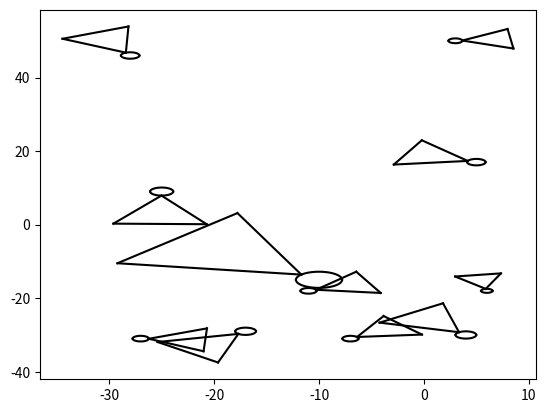

Reproduce this figure in Python. (Note: this script raises an exception after producing the figure.)
import matplotlib.pyplot as plt
import numpy as np
import random


def draw_arrow_2d(start, end, both=False):
    if end[0]<start[0]:
        temp = end
        end = start
        start = temp
    start_x, start_y = start[0], start[1]
    end_x, end_y = end[0], end[1]
    length = ((end_x-start_x)**2 + (end_y-start_y)**2)**0.5
    a = (end_y - start_y)/(end_x - start_x)
    alfa = np.arctan(a)
    arrow_size = length/10
    dx1 = np.cos(alfa) * arrow_size
    dy1 = np.sin(alfa) * arrow_size
    x1 = end_x - dx1
    y1 = end_y - dy1
    a2 = -1/a
    alfa2 = np.arctan(a2)
    dx2 = np.cos(alfa2)*arrow_size/2
    dy2 = np.sin(alfa2)*arrow_size/2
    x2 = x1 + dx2
    y2 = y1 + dy2
    x3 = x1 - dx2
    y3 = y1 - dy2
    plt.plot([end_x, x2], [end_y, y2], "black")
    plt.plot([end_x, x3], [end_y, y3], "black")
    plt.plot([x2, x3], [y2, y3], "black")

    if both is True:
        x_1 = start_x + dx1
        y_1 = start_y + dy1
        x2 = x_1 + dx2
        y2 = y_1 + dy2
        x3 = x_1 - dx2
        y3 = y_1 - dy2
        plt.plot([start_x, x2], [start_y, y2], "black")
        plt.plot([start_x, x3], [start_y, y3], "black")
        plt.plot([x2, x3], [y2, y3], "black")

    if both is True:
        x = [x_1, x1]
        y = [y_1, y1]
    else:
        x = [start_x, x1]
        y = [start_y, y1]

    plt.plot(x, y, 'black')


def draw_rectangle(start, end):
    if end[0]<start[0]:
        temp = end
        end = start
        start = temp
    start_x, start_y = start[0], start[1]
    end_x, end_y = end[0], end[1]
    dx = end_x - start_x
    dy = end_y - start_y
    plt.plot([start_x, start_x+dx], [start_y, start_y], "black")
    plt.plot([start_x, start_x], [start_y, start_y + dy], "black")
    plt.plot([start_x + dx, start_x + dx], [start_y, start_y + dy], "black")
    plt.plot([start_x, start_x + dx], [start_y + dy, start_y + dy], "black")


def draw_circle(start, radius):
    a = start[0]
    b = start[1]
    r = radius
    x = []
    y = []
    y_m = []
    for t in range(0, 314):
        t = t/100
        x.append(a + r*np.cos(t))
        y.append(b + r*np.sin(t))
        y_m.append(b - r*np.sin(t))
    plt.plot(x, y, "black")
    plt.plot(x, y_m, "black")


def draw_triangle(start, size, angle=-90):
    alfa1 = np.deg2rad(angle) + np.deg2rad(30)
    alfa2 = np.deg2rad(angle) + np.deg2rad(-30)
    xs = start[0]
    ys = start[1]
    dx1 = size * np.cos(alfa1)
    dy1 = size * np.sin(alfa1)
    x1 = xs + dx1
    y1 = ys + dy1
    dx2 = size * np.cos(alfa2)
    dy2 = size * np.sin(alfa2)
    x2 = xs + dx2
    y2 = ys + dy2
    plt.plot([xs, x1], [ys, y1], "black")
    plt.plot([xs, x2], [ys, y2], "black")
    plt.plot([x1, x2], [y1, y2], "black")


def draw_support(start, size, angle=-90, moveable=False):
    circle_radius = size*0.11
    triangle_size = size - circle_radius
    draw_circle(start, circle_radius)
    dx = circle_radius * np.cos(np.radians(angle))
    dy = circle_radius * np.sin(np.radians(angle))
    x = start[0] + dx
    y = start[1] + dy
    draw_triangle([x, y], triangle_size, angle)
    if moveable is True:
        gap = circle_radius
    else:
        gap = 0




for x in range(10):
    x = [random.randint(-50, 50) for x in range(2)]
    y = random.randint(-360, 360)
    z = random.randint(5, 10)
    draw_support(start=x, size=z, angle=y)
draw_support([-10, -15], 20, -220)
plt.grid(b=True)
plt.xlim(-100, 100)
plt.ylim(-100, 100)
plt.show()
